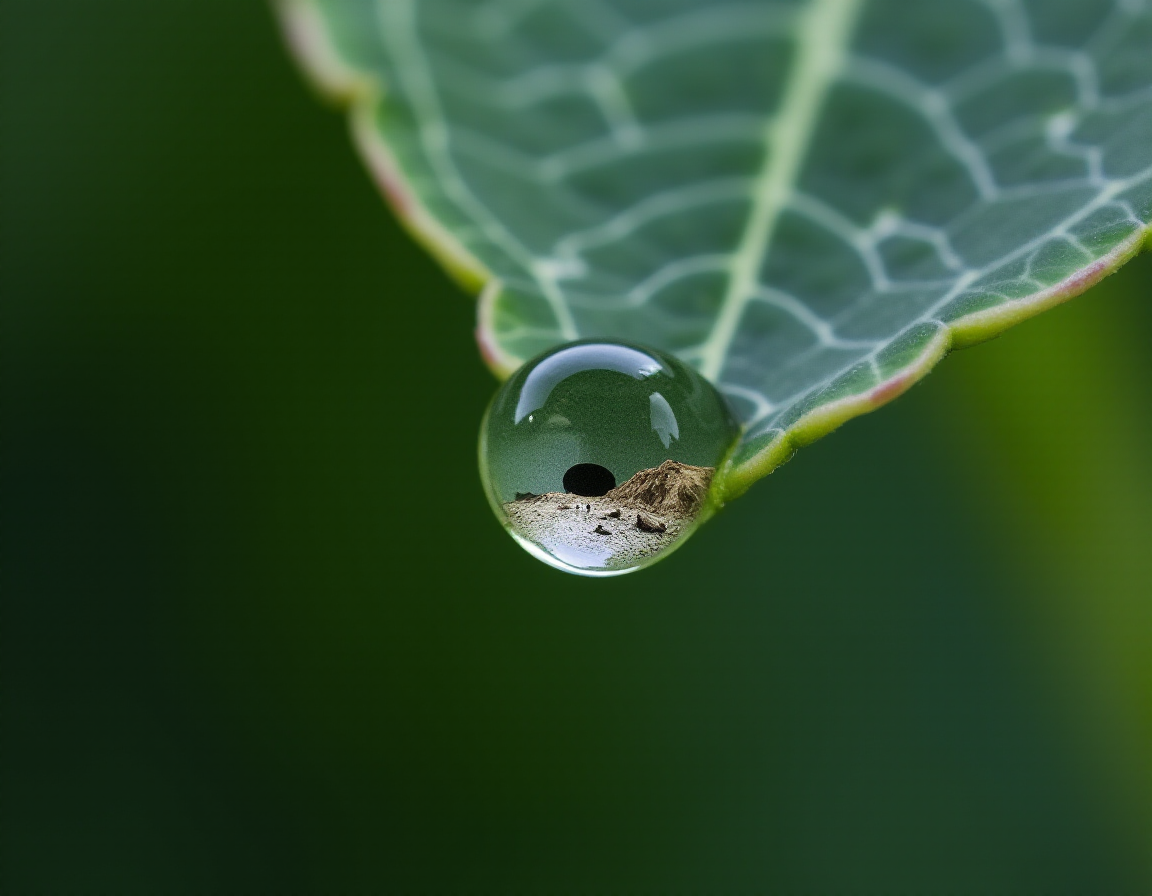
Generation parameters embedded in this image by AUTOMATIC1111 Stable Diffusion web UI or a fork of it (Forge, ...) (PNG 'parameters' text chunk):
(A Cinematic Photography.:1.2)
An extreme close-up photograph of a single droplet of water clinging to the tip of a leaf with white veins. Within the droplet, a tiny inverted reflection of a desolate landscape and a dark sun can be seen. The background is softly blurred, emphasizing the delicate detail and evoking a sense of microscopic isolation.
<lora:Fluxartis 28.11A:1>
Steps: 20, Sampler: Euler, Schedule type: Simple, CFG scale: 1, Distilled CFG Scale: 3.5, Seed: 1297392784, Size: 1152x896, Model hash: bea01d51bd, Model: flux1-dev-bnb-nf4-v2, Lora hashes: "Fluxartis 28.11A: 4c5824bf59be", Version: f2.0.1v1.10.1-previous-629-g9fbba692